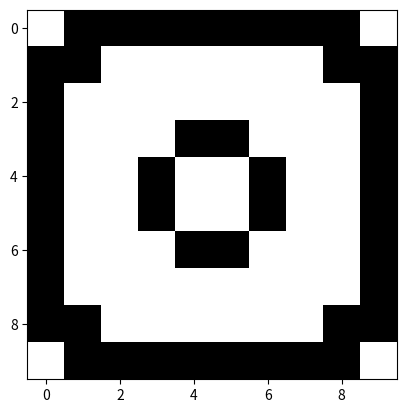

Here is the Python script that generated this plot:
from matplotlib import pyplot as plt
from matplotlib import colors

# In this script, you can save or draw your own grid by writing 1 and 0 !

smile = [
    [0,0,0,1,1,1,1,0,0,0],
    [0,0,1,0,0,0,0,1,0,0],
    [0,1,0,0,0,0,0,0,1,0],
    [1,0,0,1,0,0,1,0,0,1],
    [1,0,0,1,0,0,1,0,0,1],
    [1,0,0,0,0,0,0,0,0,1],
    [1,0,0,1,0,0,1,0,0,1],
    [0,1,0,0,1,1,0,0,1,0],
    [0,0,1,0,0,0,0,1,0,0],
    [0,0,0,1,1,1,1,0,0,0]
]
# Plot the data
# Here you can chose the colours to use in the image
colours_grid = ["white", "black"]
Cmap = colors.ListedColormap(colours_grid)

# Show the image
plt.imshow(smile, cmap=Cmap)
plt.show()


# This is a different draw as an example.
GRID = [
    [0,1,1,1,1,1,1,1,1,0],
    [1,1,0,0,0,0,0,0,1,1],
    [1,0,0,0,0,0,0,0,0,1],
    [1,0,0,0,1,1,0,0,0,1],
    [1,0,0,1,0,0,1,0,0,1],
    [1,0,0,1,0,0,1,0,0,1],
    [1,0,0,0,1,1,0,0,0,1],
    [1,0,0,0,0,0,0,0,0,1],
    [1,1,0,0,0,0,0,0,1,1],
    [0,1,1,1,1,1,1,1,1,0]
]

# Plot the data
# Here you can chose the colours to use in the image
colours_grid = ["white", "black"]
Cmap = colors.ListedColormap(colours_grid)

# Show the image
plt.imshow(GRID, cmap=Cmap)
plt.show()